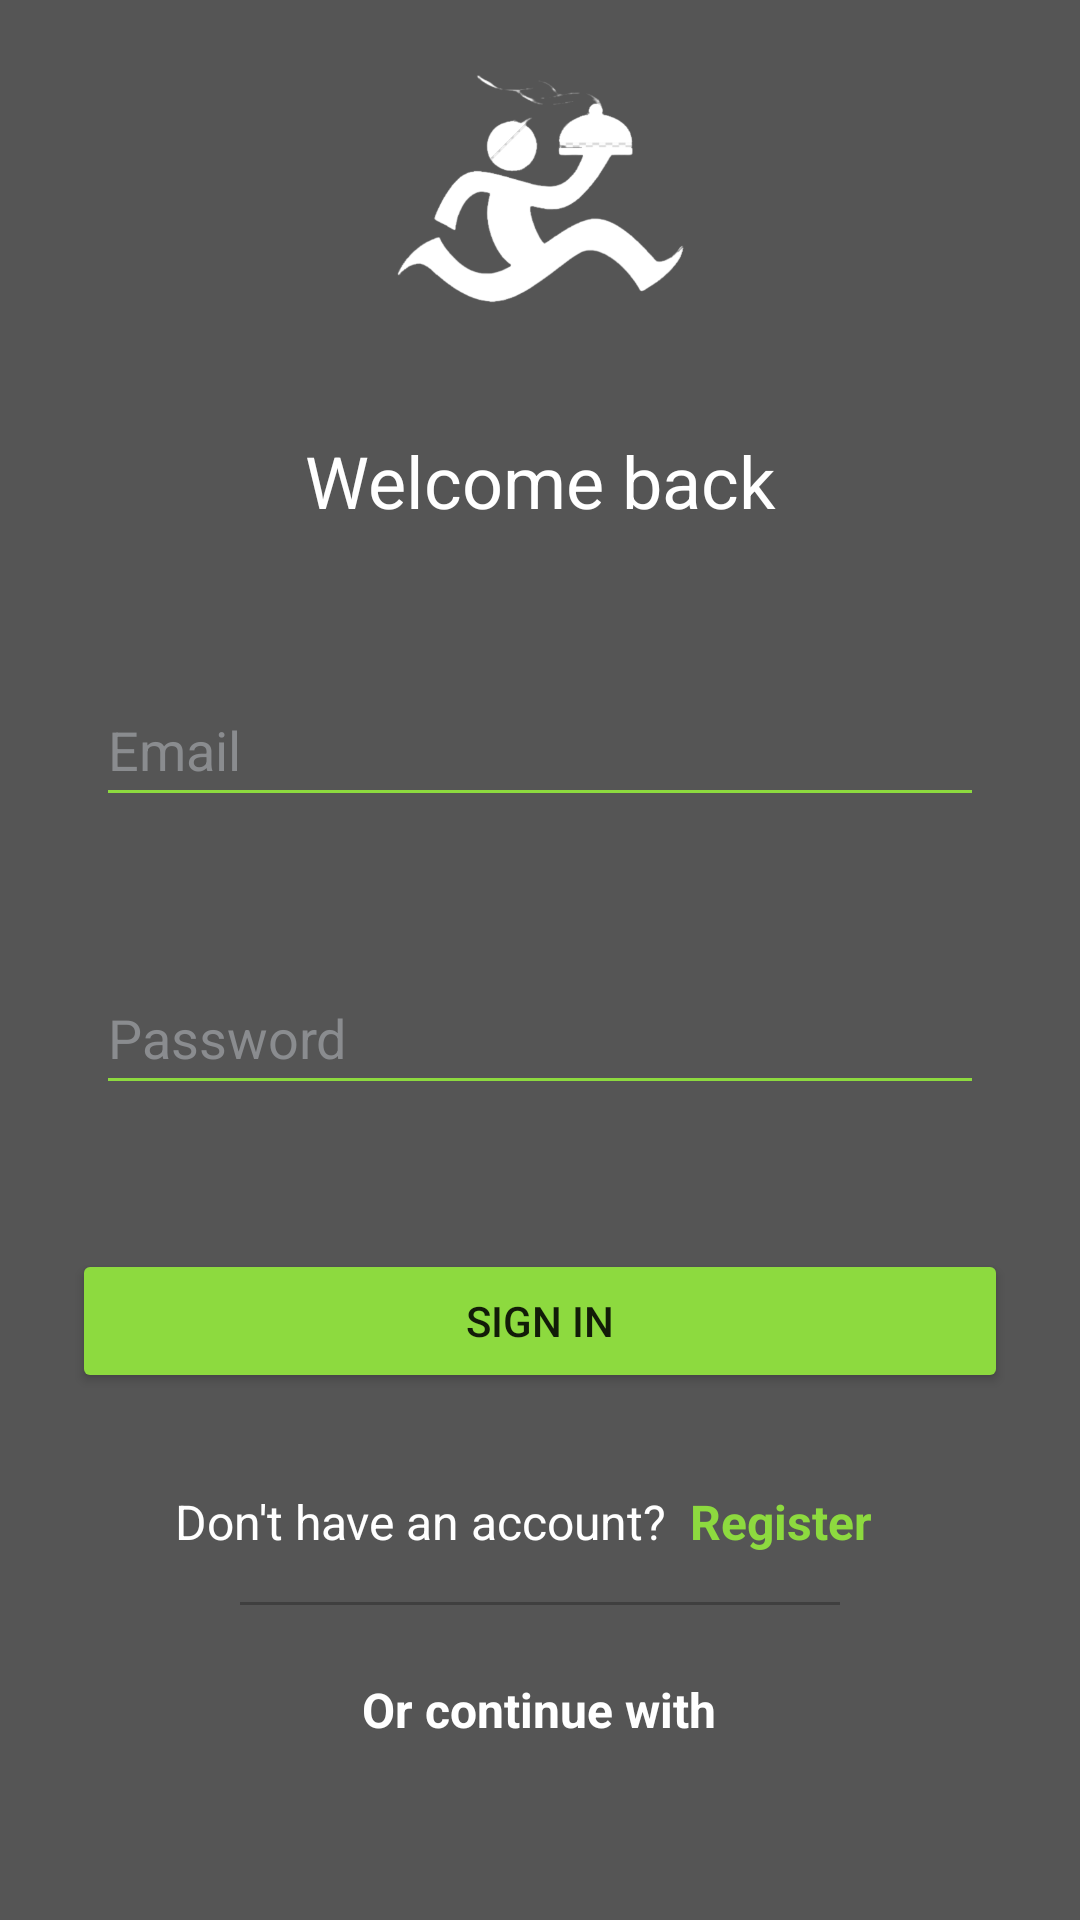

Produce the Android XML layout that renders to this screen, including the resource entries it uses.
<!-- AndroidManifest.xml: application theme AppTheme.NoBorders -->
<!-- res/layout/fragment_login.xml -->
<?xml version="1.0" encoding="utf-8"?>
<androidx.constraintlayout.widget.ConstraintLayout xmlns:android="http://schemas.android.com/apk/res/android"
    xmlns:app="http://schemas.android.com/apk/res-auto"
    xmlns:tools="http://schemas.android.com/tools"
    android:id="@+id/frameLayout2"
    android:layout_width="match_parent"
    android:layout_height="match_parent"
    android:background="@color/greybg"
    tools:context=".loginApp.LoginFragment">


    <ImageView
        android:id="@+id/logo_image_view"
        android:layout_width="120dp"
        android:layout_height="120dp"
        android:layout_marginTop="8dp"
        android:src="@drawable/logowhite"
        app:layout_constraintEnd_toEndOf="parent"
        app:layout_constraintStart_toStartOf="parent"
        app:layout_constraintTop_toTopOf="parent"
        app:layout_constraintVertical_chainStyle="packed" />

    <TextView
        android:id="@+id/welcomeBackTextView"
        android:layout_width="wrap_content"
        android:layout_height="wrap_content"
        android:layout_marginTop="16dp"
        android:text="Welcome back"
        android:textColor="@android:color/white"
        android:textSize="24sp"
        app:layout_constraintEnd_toEndOf="parent"
        app:layout_constraintStart_toStartOf="parent"
        app:layout_constraintTop_toBottomOf="@+id/logo_image_view" />
    
    <EditText
        android:id="@+id/emailEditText"
        android:layout_width="0dp"
        android:layout_height="48dp"
        android:layout_marginStart="32dp"
        android:layout_marginTop="48dp"
        android:layout_marginEnd="32dp"
        android:backgroundTint="@color/lime"
        android:hint="Email"
        android:inputType="textEmailAddress"
        android:textColor="@android:color/white"
        android:textColorHint="@color/greyText"
        app:layout_constraintEnd_toEndOf="parent"
        app:layout_constraintStart_toStartOf="parent"
        app:layout_constraintTop_toBottomOf="@+id/welcomeBackTextView" />

    
    <EditText
        android:id="@+id/passwordEditText"
        android:layout_width="0dp"
        android:layout_height="48dp"
        android:layout_marginStart="32dp"
        android:layout_marginTop="48dp"
        android:layout_marginEnd="32dp"
        android:backgroundTint="@color/lime"
        android:hint="Password"
        android:inputType="textPassword"
        android:textColor="@android:color/white"
        android:textColorHint="@color/greyText"
        app:layout_constraintEnd_toEndOf="parent"
        app:layout_constraintStart_toStartOf="parent"
        app:layout_constraintTop_toBottomOf="@+id/emailEditText" />
    
    <Button
        android:id="@+id/confirmSignInBtn"
        android:layout_width="0dp"
        android:layout_height="wrap_content"
        android:text="Sign in"
        android:backgroundTint="@color/lime"
        app:layout_constraintTop_toBottomOf="@+id/passwordEditText"
        app:layout_constraintStart_toStartOf="parent"
        app:layout_constraintEnd_toEndOf="parent"
        android:layout_marginStart="24dp"
        android:layout_marginEnd="24dp"
        android:layout_marginTop="48dp"/>
    
    <TextView
        android:id="@+id/signUpTextView"
        android:layout_width="wrap_content"
        android:layout_height="wrap_content"
        android:layout_marginTop="32dp"
        android:layout_marginEnd="80dp"
        android:text="Don't have an account?"
        android:textColor="@color/white"
        android:textSize="16sp"
        app:layout_constraintEnd_toEndOf="parent"
        app:layout_constraintStart_toStartOf="parent"
        app:layout_constraintTop_toBottomOf="@+id/confirmSignInBtn" />

    <TextView
        android:id="@+id/registerTextView"
        android:layout_width="wrap_content"
        android:layout_height="wrap_content"
        android:layout_marginStart="8dp"
        android:layout_marginTop="32dp"
        android:clickable="true"
        android:text="Register"
        android:textColor="@color/lime"
        android:textSize="16sp"
        android:textStyle="bold"
        app:layout_constraintStart_toEndOf="@+id/signUpTextView"
        app:layout_constraintTop_toBottomOf="@+id/confirmSignInBtn"
        tools:ignore="TouchTargetSizeCheck" />

    <TextView
        android:id="@+id/orContinueWithTextView"
        android:layout_width="wrap_content"
        android:layout_height="wrap_content"
        android:layout_marginTop="24dp"
        android:text="Or continue with"
        android:textColor="@color/white"
        android:textSize="16sp"
        android:textStyle="bold"
        app:layout_constraintEnd_toEndOf="parent"
        app:layout_constraintHorizontal_bias="0.498"
        app:layout_constraintStart_toStartOf="parent"
        app:layout_constraintTop_toBottomOf="@+id/continueWithSeparator" />

    <View
        android:id="@+id/continueWithSeparator"
        android:layout_width="0dp"
        android:layout_height="1dp"
        android:layout_marginStart="80dp"
        android:layout_marginTop="16dp"
        android:layout_marginEnd="80dp"
        android:background="#3F3F3F"
        app:layout_constraintEnd_toEndOf="parent"
        app:layout_constraintStart_toStartOf="parent"
        app:layout_constraintTop_toBottomOf="@+id/signUpTextView" />

    <ImageView
        android:id="@+id/fbLoginImageView"
        android:layout_width="wrap_content"
        android:layout_height="wrap_content"
        android:layout_marginTop="24dp"
        android:layout_marginEnd="70dp"
        android:src="@drawable/iconfb"
        app:layout_constraintEnd_toEndOf="parent"
        app:layout_constraintStart_toStartOf="parent"
        app:layout_constraintTop_toBottomOf="@+id/orContinueWithTextView" />

    <ImageView
        android:id="@+id/googleLoginImageView"
        android:layout_width="wrap_content"
        android:layout_height="wrap_content"
        android:layout_marginStart="70dp"
        android:layout_marginTop="24dp"
        android:src="@drawable/icongoogle"
        app:layout_constraintEnd_toEndOf="parent"
        app:layout_constraintStart_toStartOf="parent"
        app:layout_constraintTop_toBottomOf="@+id/orContinueWithTextView" />


</androidx.constraintlayout.widget.ConstraintLayout>
<!-- resources referenced by this layout -->
<resources>
  <color name="greyText">#8a8c8f</color>
  <color name="greybg">#555555</color>
  <color name="lime">#8dda3f</color>
  <color name="white">#FFFFFFFF</color>
  <!-- drawable logowhite: png bitmap (drawable, 39192 bytes) -->
  <style name="AppTheme.NoBorders" parent="Theme.MaterialComponents.Light.NoActionBar">
          <item name="android:windowNoTitle">true</item>
          <item name="android:windowActionBar">false</item>
          <item name="android:windowBackground">@color/white</item>
      </style>
</resources>
